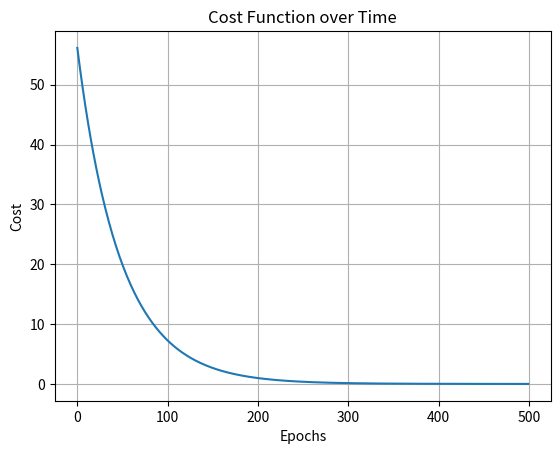

Generate this figure with matplotlib:
import numpy as np
import matplotlib.pyplot as plt

# ---------- Function Definitions ---------- #

def feature_normalize(X):
    """ Normalize features (mean = 0, std = 1) """
    mu = np.mean(X, axis=0)
    sigma = np.std(X, axis=0)
    X_norm = (X - mu) / sigma
    return X_norm, mu, sigma

def compute_cost(X, y, theta):
    """ Mean Squared Error cost function """
    m = len(y)
    predictions = X @ theta
    error = predictions - y
    return (1/(2*m)) * np.sum(error**2)

def gradient_descent(X, y, theta, alpha, epochs):
    """ Performs gradient descent to learn theta """
    m = len(y)
    cost_history = []

    for _ in range(epochs):
        error = (X @ theta) - y
        gradient = (1/m) * (X.T @ error)
        theta -= alpha * gradient
        cost = compute_cost(X, y, theta)
        cost_history.append(cost)

    return theta, cost_history

def predict(X, mu, sigma, theta):
    """ Make predictions on new data after normalization """
    X_norm = (X - mu) / sigma
    X_padded = np.c_[np.ones((X.shape[0], 1)), X_norm]
    return X_padded @ theta

# ---------- Dataset ---------- #
# Let's say we are predicting car price from features:
# [engine size, horsepower, age]
X = np.array([
    [1500, 100, 5],
    [1800, 120, 3],
    [2000, 140, 2],
    [2200, 160, 1],
    [2500, 180, 1]
])
y = np.array([7.5, 9.0, 10.5, 12.0, 13.5])  # price in lakhs

# ---------- Preprocessing ---------- #
X_norm, mu, sigma = feature_normalize(X)
X_b = np.c_[np.ones((X.shape[0], 1)), X_norm]  # Add bias

# ---------- Initialize Parameters ---------- #
theta = np.zeros(X_b.shape[1])
alpha = 0.01
epochs = 500

# ---------- Train Model ---------- #
theta_final, cost_history = gradient_descent(X_b, y, theta, alpha, epochs)

# ---------- Results ---------- #
print("Final Theta Values:", theta_final)
print("Final Cost:", cost_history[-1])

# ---------- Plot Cost ---------- #
plt.plot(range(epochs), cost_history)
plt.xlabel("Epochs")
plt.ylabel("Cost")
plt.title("Cost Function over Time")
plt.grid(True)
plt.show()

# ---------- Predict ---------- #
new_car = np.array([[2100, 150, 2]])
predicted_price = predict(new_car, mu, sigma, theta_final)
print(f"Predicted price for new car: {predicted_price[0]:.2f} lakhs")
